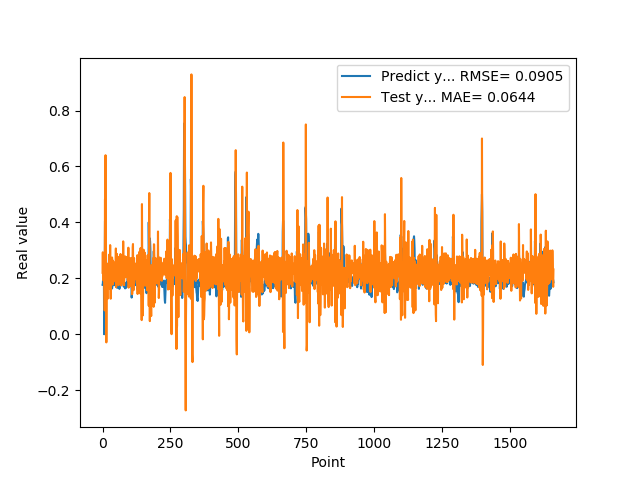

The table this chart was drawn from, first rows:
1.769561022520000082e-01, 2.198237144627086526e-01
1.810430586339999981e-01, 2.931738752361338629e-01
1.955727785830000398e-01, 2.147342579503649929e-01
1.954265981910000005e-01, 1.929603337885456016e-01
2.004670947789999880e-01, 2.427035460446363979e-01
2.029463946819999587e-01, 2.282133916780746397e-01
0.000000000000000000e+00, 2.255211247949069908e-01
1.862521618600000151e-01, 1.742125038033471573e-01
1.862153261900000301e-01, 8.516460133566709778e-02
4.038094580169999670e-01, 4.824122928339374949e-01
4.118085205549999461e-01, 1.381344679485265459e-01
3.743042349819999948e-01, 6.402733819127471859e-01
3.571429848669999685e-01, 2.957051793060122002e-01
2.572054266930000055e-01, 1.426433045939424216e-01
2.409307956699999753e-01, -2.911060098493905429e-02
2.253161966800000249e-01, 1.060278500058946666e-01
1.935185044999999937e-01, 2.388259404736134406e-01
1.787700653079999924e-01, 2.014444968694929505e-01
1.622045934200000150e-01, 1.259736284680948171e-01
1.761920750140000269e-01, 2.168570463378123869e-01
1.883655935530000325e-01, 2.010295685211423433e-01
1.861467957499999548e-01, 2.386887501108921894e-01
1.954913884399999968e-01, 2.549017125367167291e-01
1.954011768099999935e-01, 2.160463011312689918e-01
1.660518944260000185e-01, 2.288947698757614058e-01
1.907722949980000249e-01, 2.850369711669711870e-01
2.156041562559999625e-01, 1.639760681254370522e-01
1.898660957809999716e-01, 2.077284797350558154e-01
1.770474612709999895e-01, 3.189103631419857865e-01
2.001174986360000074e-01, 2.284643877389482824e-01
1.948629021640000125e-01, 1.270616207724149516e-01
1.922753006219999894e-01, 2.647938070315327685e-01
1.779100298880000042e-01, 2.388084265072585033e-01
1.810636967419999854e-01, 2.244830463553650901e-01
1.680064052340000114e-01, 2.140049143633904194e-01
1.635809391740000174e-01, 2.744726577414109414e-01
1.706920862200000111e-01, 2.253239927741200466e-01
1.916799396280000345e-01, 1.775273440464937846e-01
2.085516005749999957e-01, 2.636325407861871417e-01
2.058236002919999752e-01, 2.067587366984269259e-01
1.828240007160000513e-01, 2.382492566235689668e-01
1.857409924269999846e-01, 2.497976724270672966e-01
1.775099337099999841e-01, 2.074211284774452324e-01
1.752161234619999952e-01, 2.463944879376904762e-01
1.971126049759999999e-01, 2.175469886754907989e-01
1.845117062330000057e-01, 2.249308811404276409e-01
1.984785944219999987e-01, 2.574089974393992120e-01
2.143009155989999692e-01, 1.884688962077357699e-01
1.841159015890000139e-01, 2.285039366413235962e-01
2.104043960570000094e-01, 3.068603254276167092e-01
2.032361328599999739e-01, 1.681417156536971214e-01
2.088565975429999833e-01, 1.891812441707806658e-01
1.960448026660000231e-01, 2.122786482389075191e-01
1.900728046889999523e-01, 2.873937509836653748e-01
1.658952832220000062e-01, 2.253502207912654043e-01
1.872539073229999851e-01, 2.068641108456202027e-01
1.852532625200000171e-01, 2.177251412342768588e-01
1.799222826959999966e-01, 2.597241920314342090e-01
2.012764066460000223e-01, 2.049273844078974005e-01
1.978618204589999985e-01, 1.755099242993925224e-01
1.950792670250000027e-01, 2.766294190312277301e-01
... 1,599 more rows
